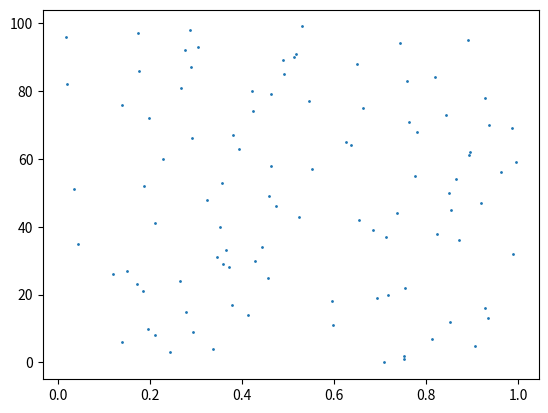

Python code for this plot:
# -*- coding: utf-8 -*-
"""
Created on Sat Feb 10 10:31:05 2018

[redacted]
"""

import random
import matplotlib.pyplot as plt

d = 100

x = []
y = []

for i in range(d):
    x.append(random.random())
    y.append(i)
    
plt.scatter(x,y,s=1)